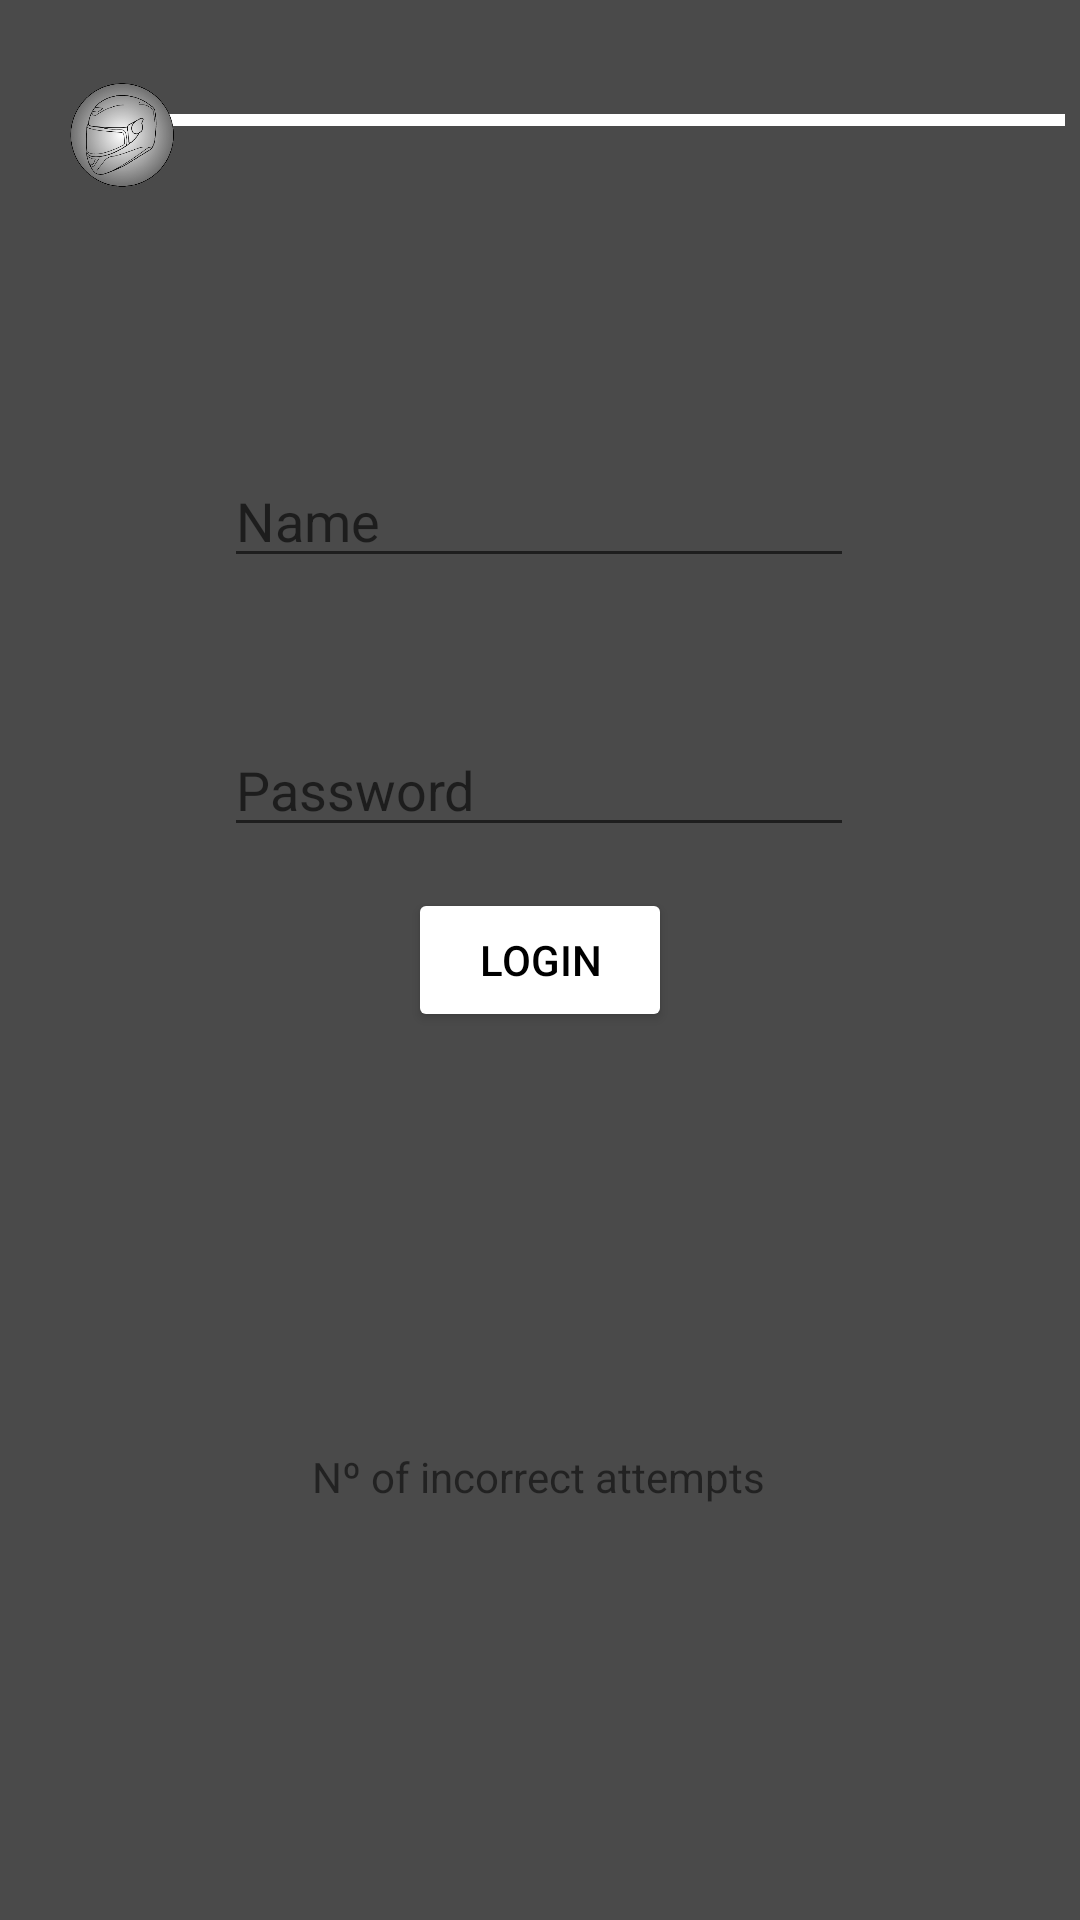

Here is an Android app screen rendered from its layout file. Give the layout XML and the strings, colors and styles it references.
<!-- AndroidManifest.xml: application theme Theme.Hermesys -->
<!-- res/layout/activity_main.xml -->
<?xml version="1.0" encoding="utf-8"?>
<androidx.constraintlayout.widget.ConstraintLayout xmlns:android="http://schemas.android.com/apk/res/android"
    xmlns:app="http://schemas.android.com/apk/res-auto"
    xmlns:tools="http://schemas.android.com/tools"
    android:id="@+id/constraint"
    android:layout_width="match_parent"
    android:layout_height="match_parent"
    android:background="#4A4A4A"
    tools:context=".MainActivity">

    <EditText
        android:id="@+id/etName"
        android:layout_width="wrap_content"
        android:layout_height="wrap_content"
        android:ems="10"
        android:hint="Name"
        android:inputType="textPersonName"
        app:layout_constraintBottom_toBottomOf="parent"
        app:layout_constraintEnd_toEndOf="parent"
        app:layout_constraintHorizontal_bias="0.497"
        app:layout_constraintStart_toStartOf="parent"
        app:layout_constraintTop_toTopOf="parent"
        app:layout_constraintVertical_bias="0.253" />

    <EditText
        android:id="@+id/etPassword"
        android:layout_width="wrap_content"
        android:layout_height="wrap_content"
        android:ems="10"
        android:hint="Password"
        android:inputType="numberPassword"
        app:layout_constraintBottom_toBottomOf="parent"
        app:layout_constraintEnd_toEndOf="parent"
        app:layout_constraintHorizontal_bias="0.497"
        app:layout_constraintStart_toStartOf="parent"
        app:layout_constraintTop_toBottomOf="@+id/etName"
        app:layout_constraintVertical_bias="0.119" />

    <TextView
        android:id="@+id/tvInfo"
        android:layout_width="wrap_content"
        android:layout_height="wrap_content"
        android:text="Nº of incorrect attempts"
        app:layout_constraintBottom_toBottomOf="parent"
        app:layout_constraintEnd_toEndOf="parent"
        app:layout_constraintHorizontal_bias="0.498"
        app:layout_constraintStart_toStartOf="parent"
        app:layout_constraintTop_toBottomOf="@+id/btnlogin" />


    <View
        android:layout_width="330dp"
        android:layout_height="4dp"
        android:background="@color/white"
        app:layout_constraintBottom_toBottomOf="parent"
        app:layout_constraintEnd_toEndOf="parent"
        app:layout_constraintHorizontal_bias="0.83"
        app:layout_constraintStart_toStartOf="parent"
        app:layout_constraintTop_toTopOf="parent"
        app:layout_constraintVertical_bias="0.060000002"
        tools:ignore="MissingConstraints" />

    <ImageView
        android:id="@+id/imageView4"
        android:layout_width="57dp"
        android:layout_height="57dp"
        app:layout_constraintBottom_toBottomOf="parent"
        app:layout_constraintEnd_toEndOf="parent"
        app:layout_constraintHorizontal_bias="0.05"
        app:layout_constraintStart_toStartOf="parent"
        app:layout_constraintTop_toTopOf="parent"
        app:layout_constraintVertical_bias="0.029999971"
        app:srcCompat="@drawable/capacet" />

    <Button
        android:id="@+id/btnlogin"
        android:layout_width="wrap_content"
        android:layout_height="wrap_content"
        android:text="Login"
        android:textColor="#000000"
        app:backgroundTint="#FFFFFF"
        app:layout_constraintBottom_toBottomOf="parent"
        app:layout_constraintEnd_toEndOf="parent"
        app:layout_constraintStart_toStartOf="parent"
        app:layout_constraintTop_toTopOf="parent" />

</androidx.constraintlayout.widget.ConstraintLayout>
<!-- resources referenced by this layout -->
<resources>
  <!-- drawable capacet: png bitmap (drawable-v24, 76113 bytes) -->
  <style name="Theme.Hermesys" parent="Theme.MaterialComponents.DayNight.DarkActionBar">
          
          <item name="colorPrimary">@color/purple_500</item>
          <item name="colorPrimaryVariant">@color/purple_700</item>
          <item name="colorOnPrimary">@color/white</item>
          
          <item name="colorSecondary">@color/teal_200</item>
          <item name="colorSecondaryVariant">@color/teal_700</item>
          <item name="colorOnSecondary">@color/black</item>
          
          <item name="android:statusBarColor" tools:targetApi="l">?attr/colorPrimaryVariant</item>
          
      </style>
  <!-- not gathered from this repository: default colours our renderer supplied (Android Studio template values) -->
  <color name="purple_500">#FF6200EE</color>
  <color name="purple_700">#FF3700B3</color>
  <color name="teal_200">#FF03DAC5</color>
  <color name="teal_700">#FF018786</color>
  <color name="black">#FF000000</color>
  <color name="white">#FFFFFFFF</color>
</resources>
